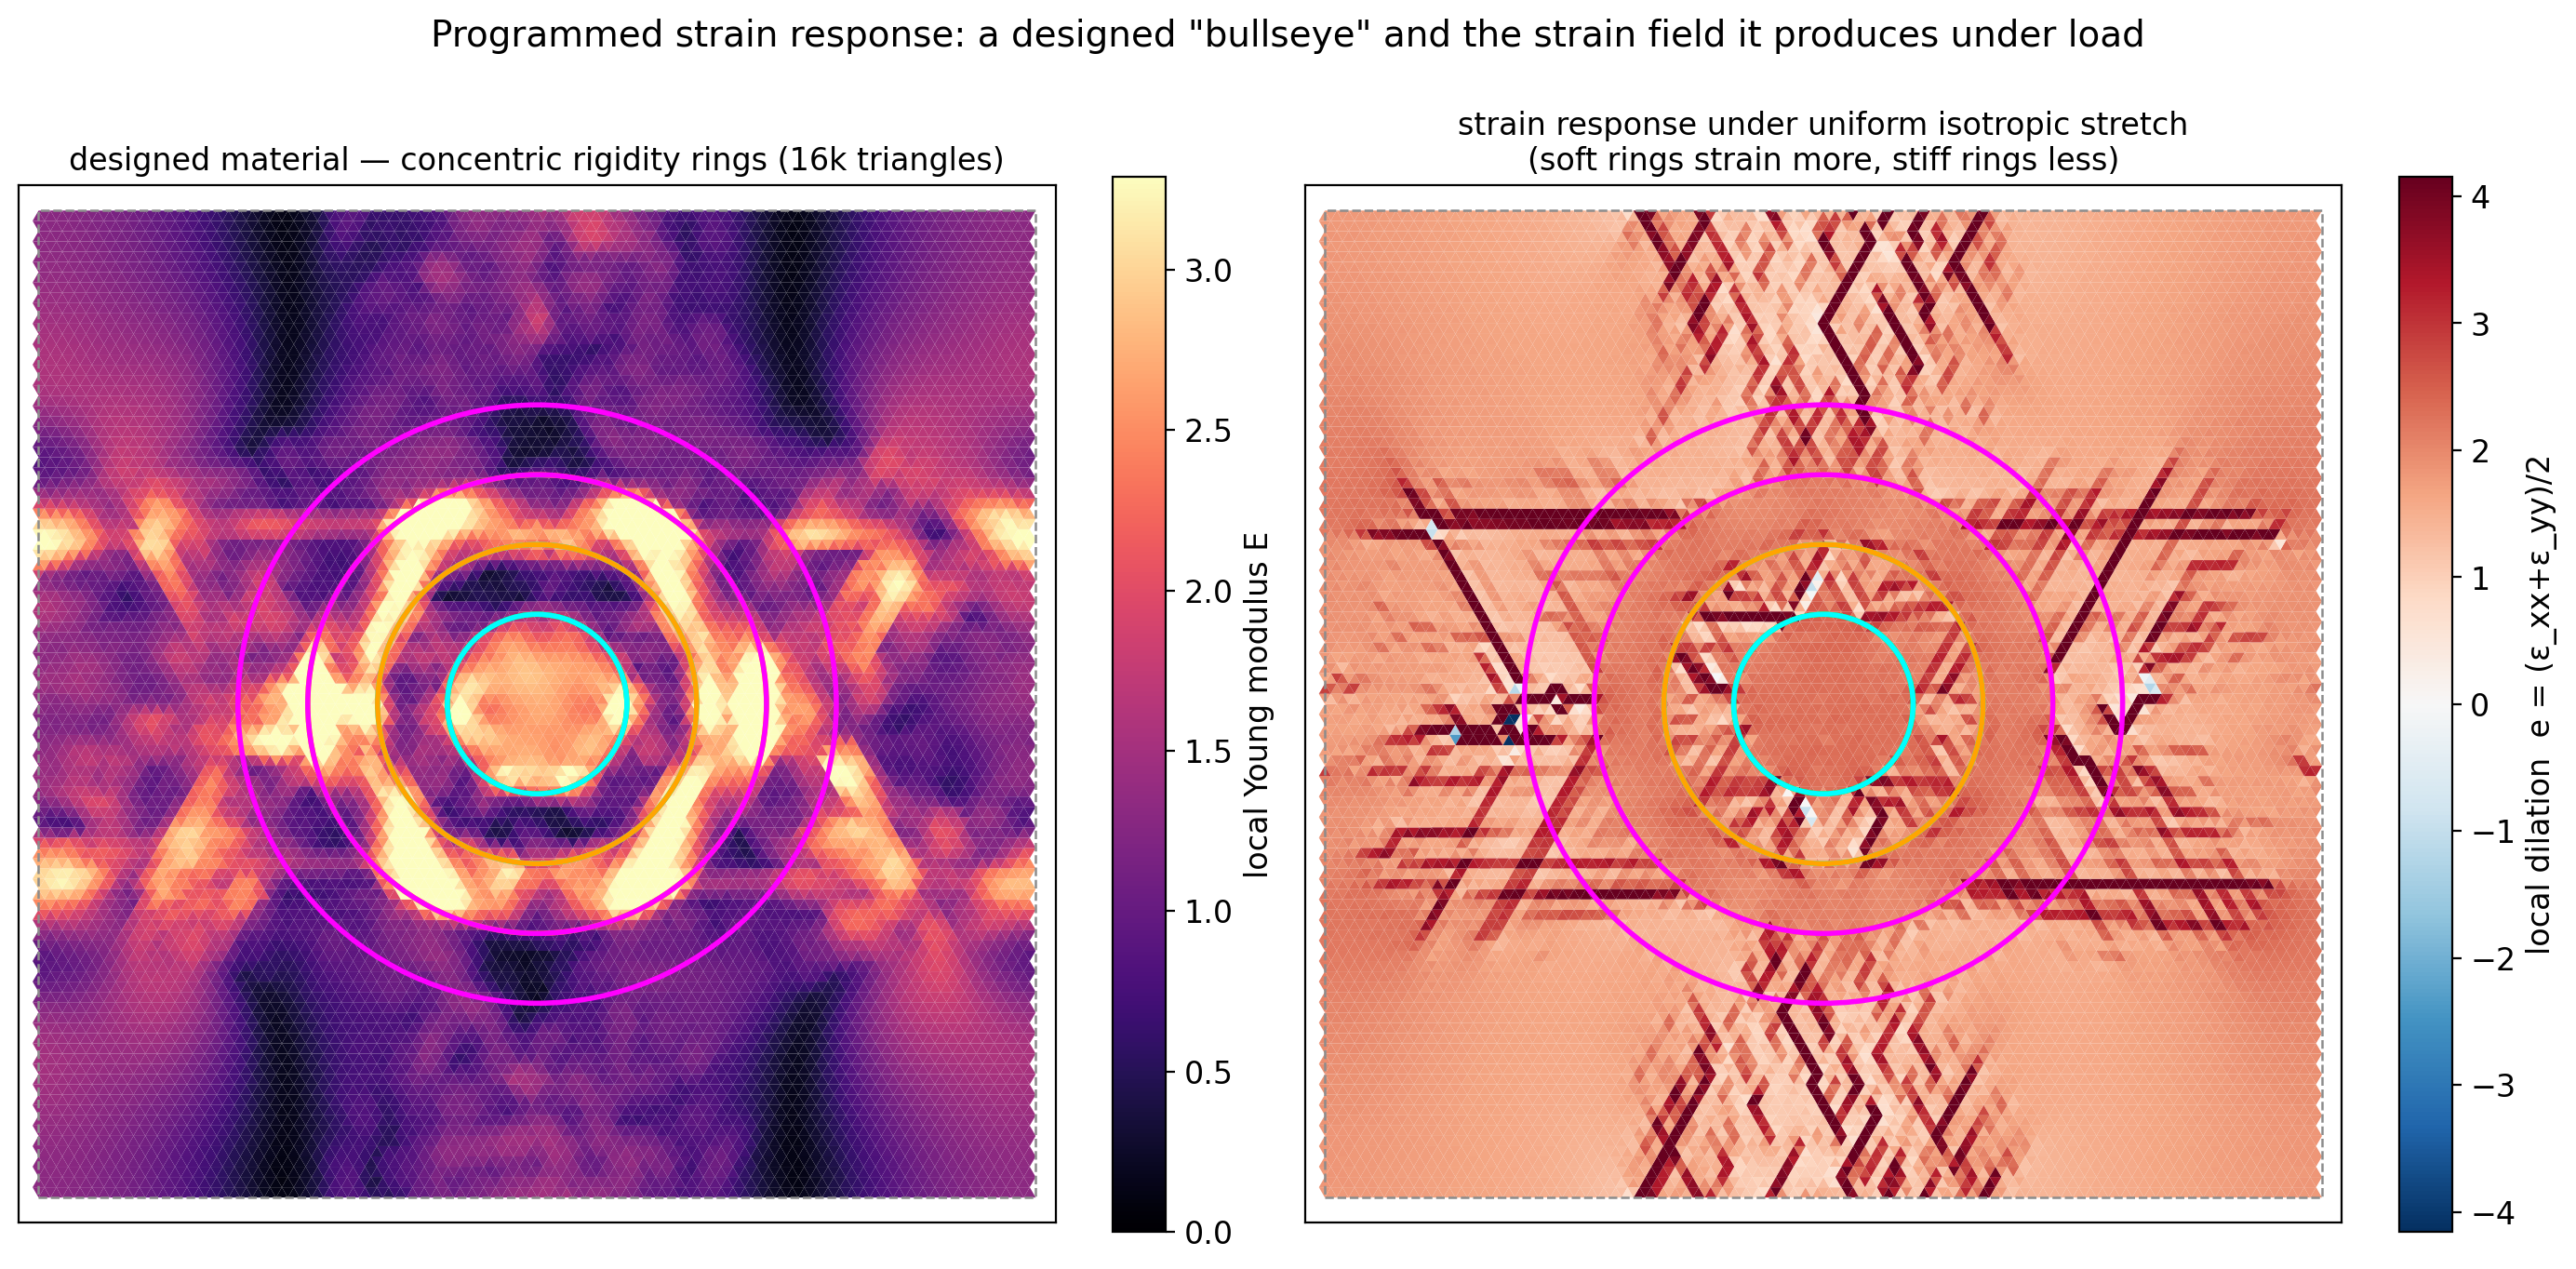

Reproduce this figure in Python.
"""
showcase / fig5 — BULLSEYE strain response. A ~16k-triangle network designed with concentric rings of
alternating rigidity; under a uniform isotropic stretch the LOCAL strain (dilation e=(ε_xx+ε_yy)/2)
organises into matching rings — soft rings strain more, stiff rings strain less. Left: the designed
material (local angle-averaged Young's modulus E, showing the rings). Right: the computed strain
response. Self-contained: loads the saved network, computes the strain from the independent PBC sim.
"""
import os, sys
import numpy as np
import matplotlib
matplotlib.use('Agg')
import matplotlib.pyplot as plt

HERE = os.path.dirname(os.path.abspath(__file__))
VER = os.path.dirname(HERE)
sys.path.insert(0, VER)
import _common as C

SS = C.savedir('strain_stress')
TOPO = 'regular'                                          # cleanest bullseye


def _pct(a, q):
    f = np.abs(a)[np.isfinite(a)]
    return float(np.percentile(f, q)) if f.size else 1.0


def main():
    geo, k, C6, meta = C.load_network(os.path.join(SS, f'large16k_rings_{TOPO}.npz'))
    regions = meta.get('regions', [])

    # material: local angle-averaged E (the rings)
    _, E_avg = C.local_nuE_angleavg(geo, C6)
    # strain response: dilation under the isotropic (ε_xx+ε_yy) stretch, from the NumPy PBC sim
    eps, _ = C.unit_mode_response(geo)
    eps_iso = C.CE.vec3(eps[0] + eps[1])
    dil = 0.5 * (eps_iso[:, 0] + eps_iso[:, 2])

    plt.rcParams.update({'font.size': 12})
    fig, (a0, a1) = plt.subplots(1, 2, figsize=(14, 7))

    vE = max(_pct(E_avg, 97), 1e-6)
    pc0 = C.fill_local_map(a0, geo, np.nan_to_num(E_avg, nan=0.0, posinf=vE, neginf=0.0), cmap='magma')
    pc0.set_clim(0, vE); C.draw_box(a0, geo); C.mark_region(a0, regions)
    plt.colorbar(pc0, ax=a0, fraction=0.046, label='local Young modulus E')
    a0.set_title(f'designed material — concentric rigidity rings ({int(len(geo["simplices"])/1000)}k triangles)',
                 fontsize=12)

    v = _pct(dil, 97)
    pc1 = C.fill_local_map(a1, geo, np.nan_to_num(dil, nan=0.0, posinf=v, neginf=-v),
                           cmap='RdBu_r', sym=True, vlim=v)
    C.draw_box(a1, geo); C.mark_region(a1, regions)
    plt.colorbar(pc1, ax=a1, fraction=0.046, label='local dilation  e = (ε_xx+ε_yy)/2')
    a1.set_title('strain response under uniform isotropic stretch\n(soft rings strain more, stiff rings less)',
                 fontsize=12)

    print(f"  bullseye {TOPO}: tri={len(geo['simplices'])}, dilation range "
          f"[{np.nanmin(dil):+.3f},{np.nanmax(dil):+.3f}]", flush=True)
    fig.suptitle('Programmed strain response: a designed "bullseye" and the strain field it produces '
                 'under load', fontsize=14, y=1.0)
    plt.tight_layout()
    out = os.path.join(HERE, 'fig5_bullseye_strain.png')
    plt.savefig(out, dpi=200, bbox_inches='tight'); plt.close()
    print(f'saved {os.path.basename(out)}')


if __name__ == '__main__':
    main()
